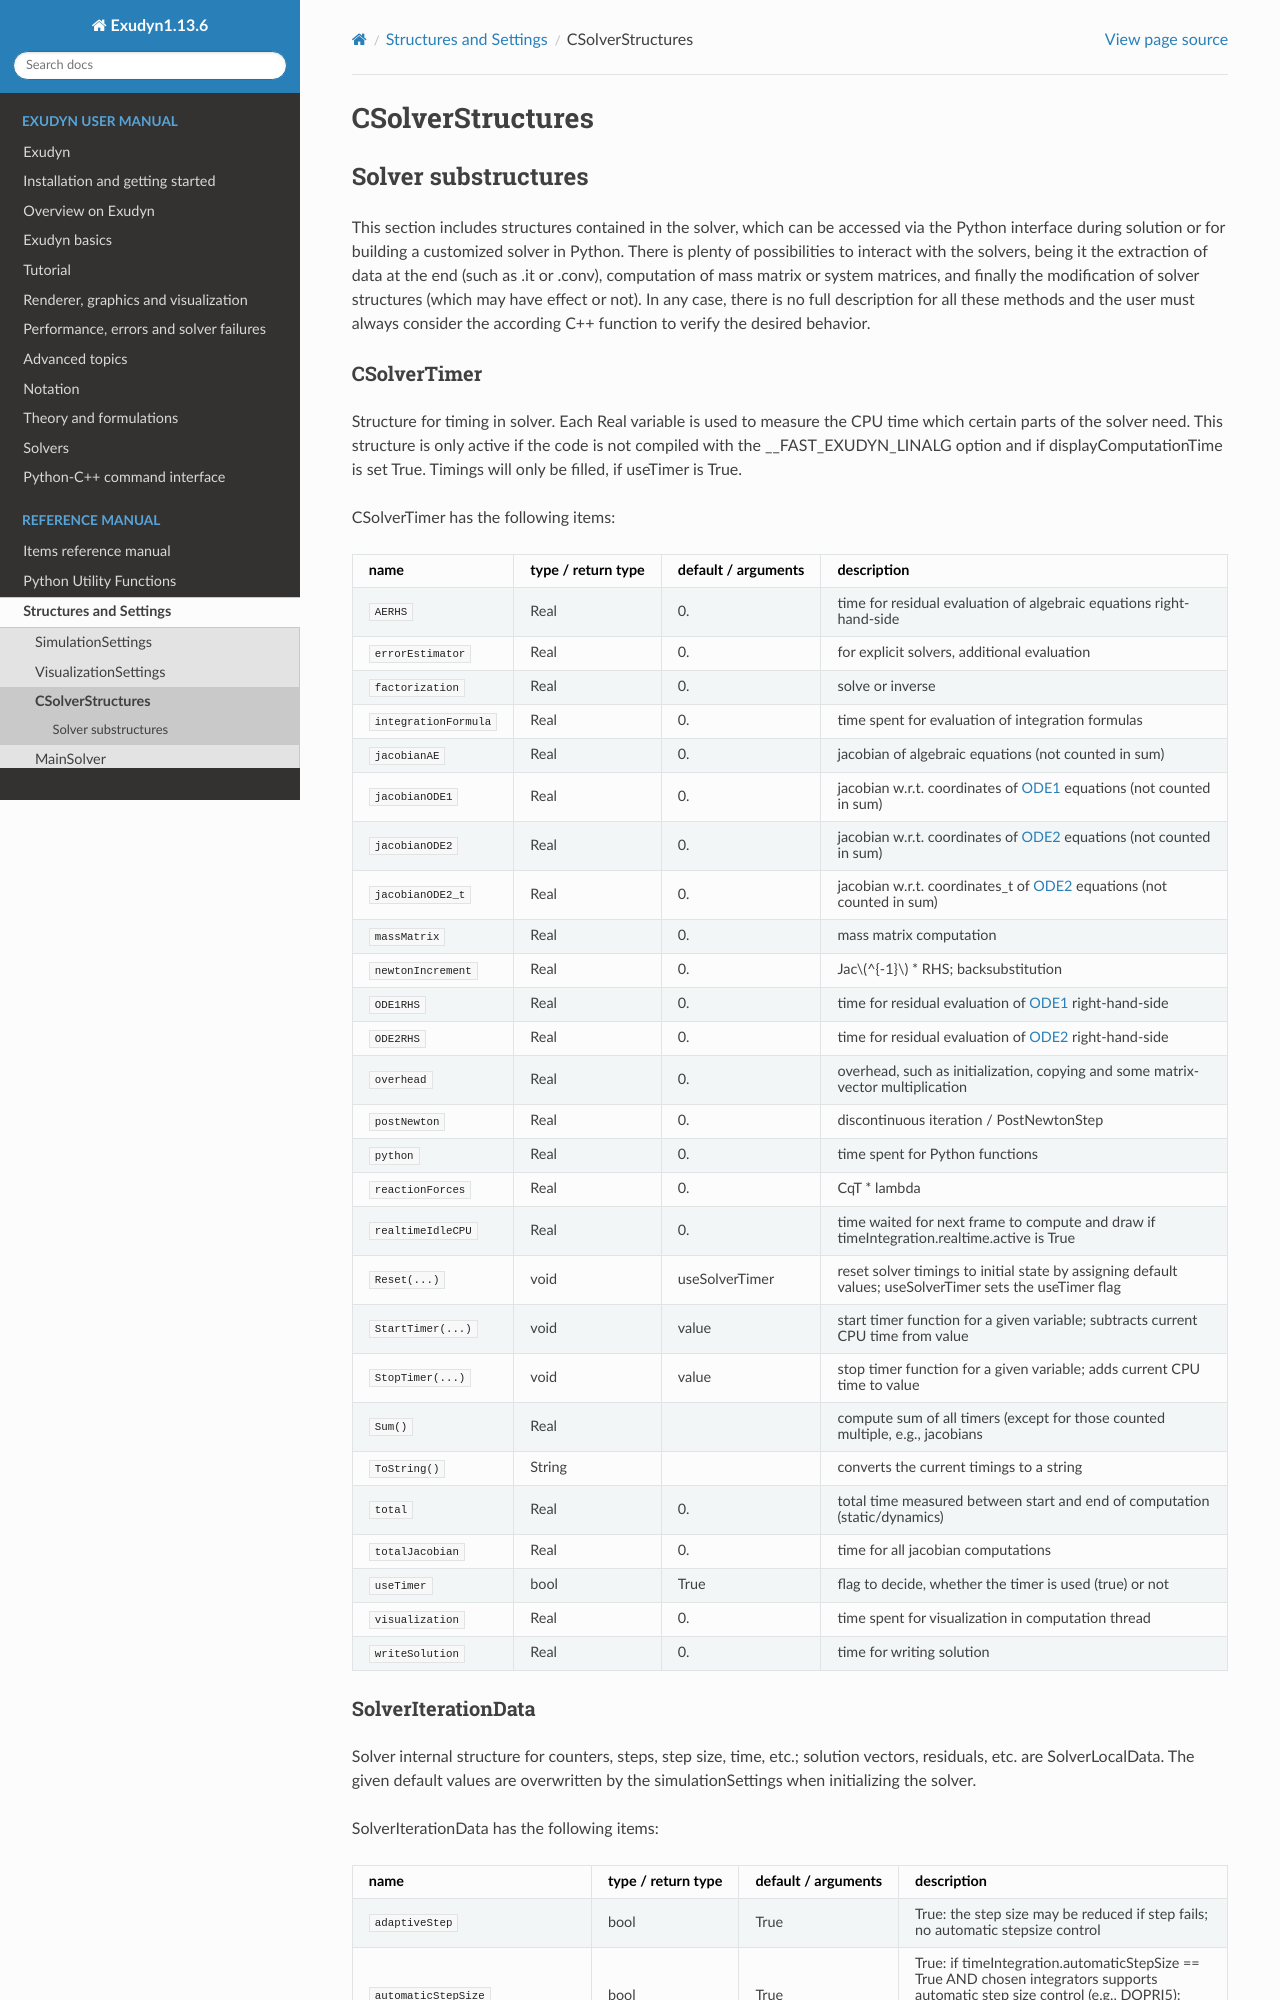

repository: jgerstmayr/EXUDYN · page: docs/generated/structures/CSolverStructures.html · generator: sphinx

<!-- GENERATED by tools/generators/structureDocsEmitter.py from definitions/ - do not edit -->
# CSolverStructures

(sec-solversubstructures)=
## Solver substructures

This section includes structures contained in the solver, which can be accessed via the Python interface during solution or for building a customized solver in Python.
There is plenty of possibilities to interact with the solvers, being it the extraction of data at the end (such as .it or .conv), computation of mass matrix or system matrices, and finally the modification of solver structures (which may have effect or not). In any case, there is no full description for all these methods and the user must always consider the according C++ function to verify the desired behavior.

(sec-csolvertimer)=
### CSolverTimer

Structure for timing in solver. Each Real variable is used to measure the CPU time which certain parts of the solver need. This structure is only active if the code is not compiled with the __FAST_EXUDYN_LINALG option and if displayComputationTime is set True. Timings will only be filled, if useTimer is True.

CSolverTimer has the following items:

```{tabularcolumns} \Y{0.26}\Y{0.12}\Y{0.14}\Y{0.48}
```

| name | type / return type | default / arguments | description |
|---|---|---|---|
| `AERHS` | Real | 0. | time for residual evaluation of algebraic equations right-hand-side |
| `errorEstimator` | Real | 0. | for explicit solvers, additional evaluation |
| `factorization` | Real | 0. | solve or inverse |
| `integrationFormula` | Real | 0. | time spent for evaluation of integration formulas |
| `jacobianAE` | Real | 0. | jacobian of algebraic equations (not counted in sum) |
| `jacobianODE1` | Real | 0. | jacobian w.r.t. coordinates of {ref}`ODE1 <ODE1>` equations (not counted in sum) |
| `jacobianODE2` | Real | 0. | jacobian w.r.t. coordinates of {ref}`ODE2 <ODE2>` equations (not counted in sum) |
| `jacobianODE2_t` | Real | 0. | jacobian w.r.t. coordinates_t of {ref}`ODE2 <ODE2>` equations (not counted in sum) |
| `massMatrix` | Real | 0. | mass matrix computation |
| `newtonIncrement` | Real | 0. | Jac$^{-1}$ * RHS; backsubstitution |
| `ODE1RHS` | Real | 0. | time for residual evaluation of {ref}`ODE1 <ODE1>` right-hand-side |
| `ODE2RHS` | Real | 0. | time for residual evaluation of {ref}`ODE2 <ODE2>` right-hand-side |
| `overhead` | Real | 0. | overhead, such as initialization, copying and some matrix-vector multiplication |
| `postNewton` | Real | 0. | discontinuous iteration / PostNewtonStep |
| `python` | Real | 0. | time spent for Python functions |
| `reactionForces` | Real | 0. | CqT * lambda |
| `realtimeIdleCPU` | Real | 0. | time waited for next frame to compute and draw if timeIntegration.realtime.active is True |
| `Reset(...)` | void | useSolverTimer | reset solver timings to initial state by assigning default values; useSolverTimer sets the useTimer flag |
| `StartTimer(...)` | void | value | start timer function for a given variable; subtracts current CPU time from value |
| `StopTimer(...)` | void | value | stop timer function for a given variable; adds current CPU time to value |
| `Sum()` | Real |  | compute sum of all timers (except for those counted multiple, e.g., jacobians |
| `ToString()` | String |  | converts the current timings to a string |
| `total` | Real | 0. | total time measured between start and end of computation (static/dynamics) |
| `totalJacobian` | Real | 0. | time for all jacobian computations |
| `useTimer` | bool | True | flag to decide, whether the timer is used (true) or not |
| `visualization` | Real | 0. | time spent for visualization in computation thread |
| `writeSolution` | Real | 0. | time for writing solution |



(sec-solveriterationdata)=
